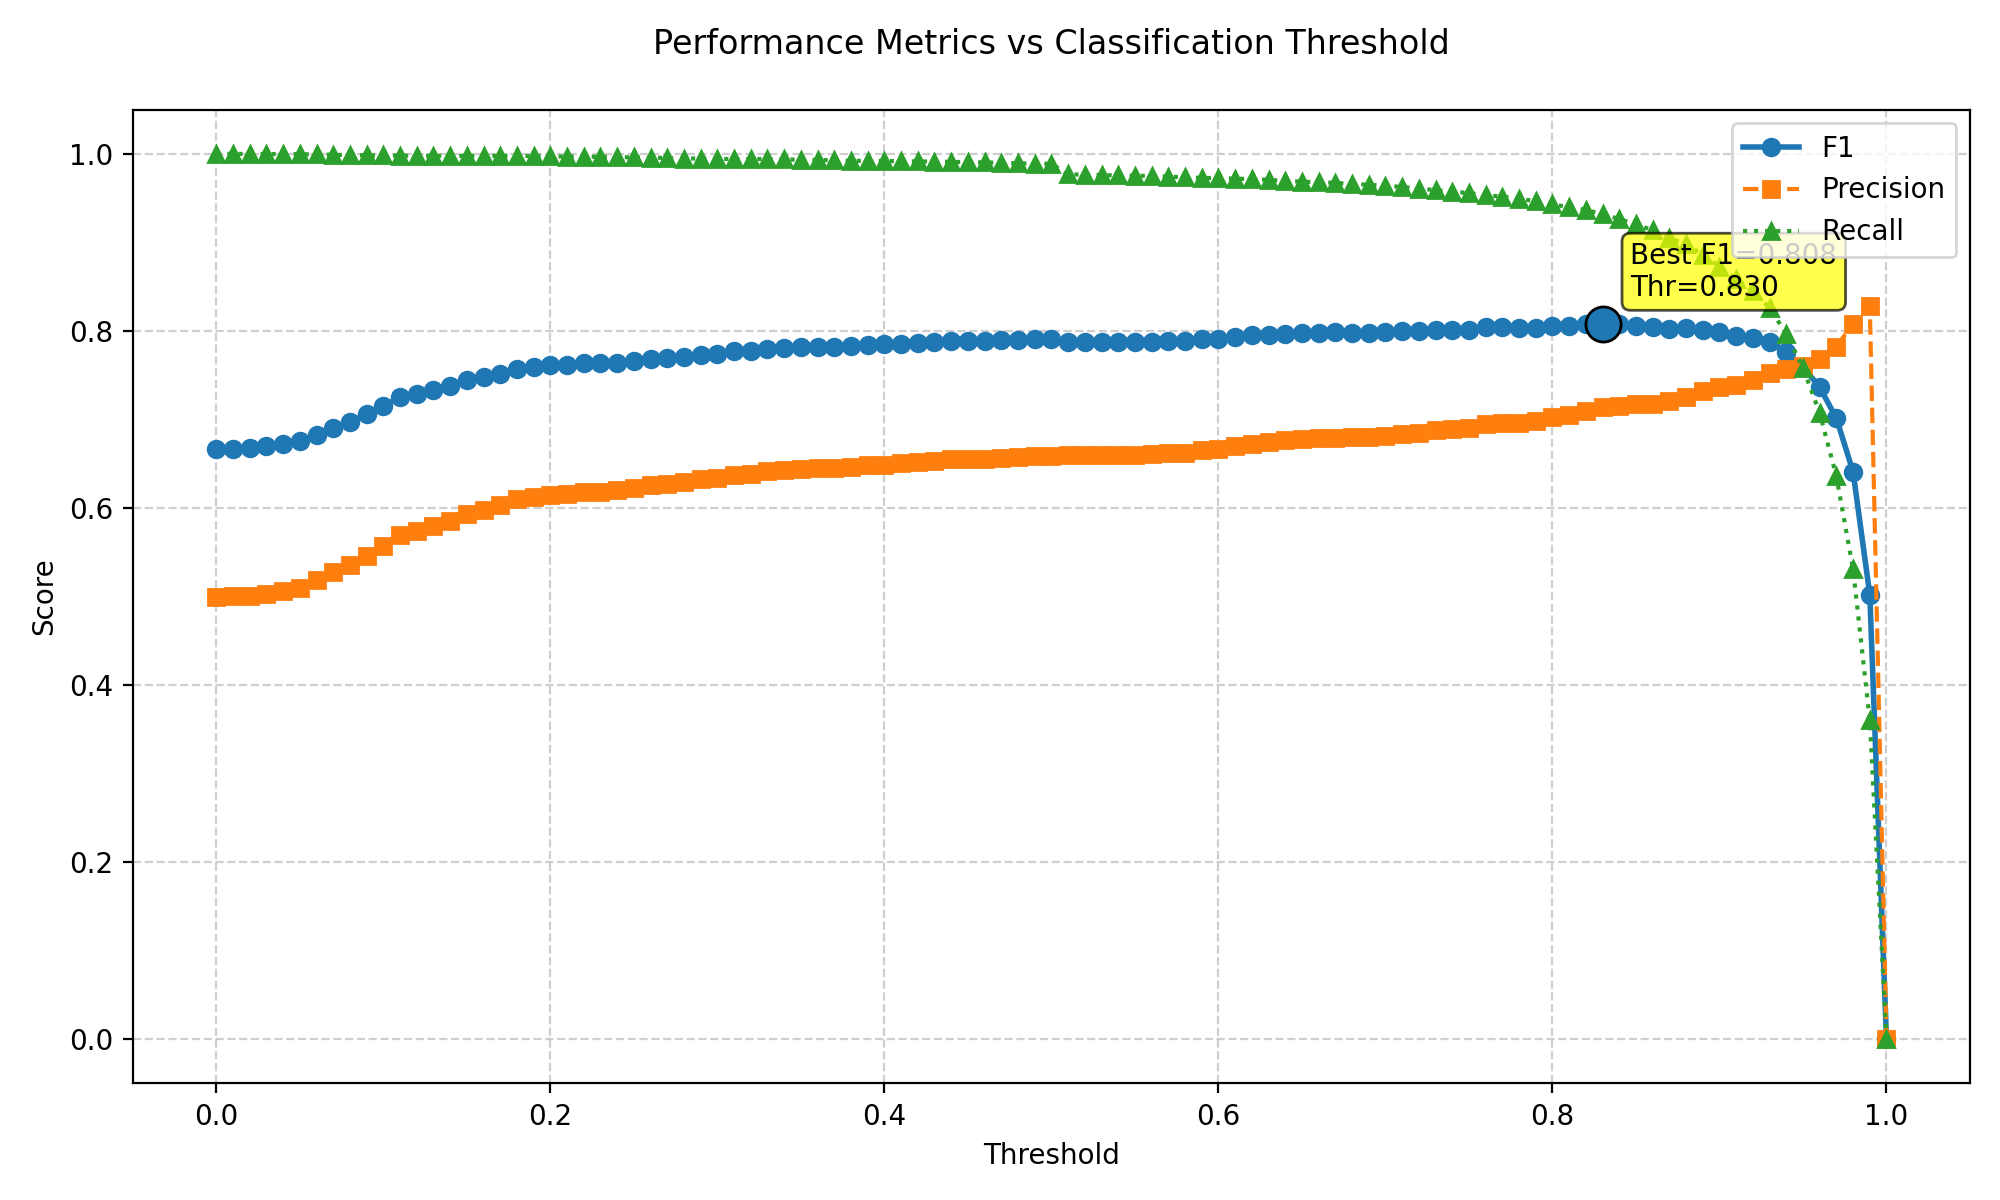

Data behind this chart, as committed beside it:
threshold, f1, precision, recall
0.0, 0.6667, 0.5, 1.0
0.01, 0.6671, 0.5005, 1.0
0.02, 0.6674, 0.5009, 0.9998
0.03, 0.6694, 0.5032, 0.9998
0.04, 0.6722, 0.5064, 0.9996
0.05, 0.6755, 0.5102, 0.9996
0.06, 0.6825, 0.5183, 0.9993
0.07, 0.6906, 0.5277, 0.9989
0.08, 0.6974, 0.5358, 0.9985
0.09, 0.7059, 0.546, 0.9984
0.1, 0.7155, 0.5576, 0.9982
0.11, 0.7249, 0.5692, 0.998
0.12, 0.7287, 0.5739, 0.9978
0.13, 0.7336, 0.58, 0.9978
0.14, 0.738, 0.5856, 0.9978
0.15, 0.744, 0.5932, 0.9978
0.16, 0.7476, 0.5977, 0.9978
0.17, 0.7517, 0.603, 0.9978
0.18, 0.7574, 0.6104, 0.9976
0.19, 0.7589, 0.6124, 0.9974
0.2, 0.761, 0.6151, 0.9974
0.21, 0.7611, 0.6156, 0.9967
0.22, 0.7633, 0.6184, 0.9967
0.23, 0.7633, 0.6184, 0.9967
0.24, 0.7642, 0.6198, 0.9964
0.25, 0.7661, 0.6225, 0.996
0.26, 0.7688, 0.626, 0.9958
0.27, 0.769, 0.6266, 0.9953
0.28, 0.7709, 0.6294, 0.9947
0.29, 0.7731, 0.6323, 0.9947
0.3, 0.774, 0.6336, 0.9942
0.31, 0.7767, 0.6373, 0.9942
0.32, 0.7778, 0.6388, 0.9942
0.33, 0.7801, 0.6418, 0.9942
0.34, 0.7804, 0.6425, 0.9936
0.35, 0.7814, 0.644, 0.9934
0.36, 0.7818, 0.6446, 0.9931
0.37, 0.7822, 0.6453, 0.9927
0.38, 0.7825, 0.646, 0.9922
0.39, 0.7841, 0.6482, 0.992
0.4, 0.7846, 0.649, 0.992
0.41, 0.7856, 0.6505, 0.9916
0.42, 0.7867, 0.652, 0.9914
0.43, 0.7871, 0.6527, 0.9912
0.44, 0.7887, 0.655, 0.9909
0.45, 0.7886, 0.655, 0.9907
0.46, 0.7884, 0.6549, 0.9903
0.47, 0.7893, 0.6563, 0.9898
0.48, 0.7896, 0.657, 0.9892
0.49, 0.7907, 0.6586, 0.9891
0.5, 0.7905, 0.6585, 0.9887
0.51, 0.7876, 0.6598, 0.9768
0.52, 0.7874, 0.6597, 0.9765
0.53, 0.7872, 0.6596, 0.9759
0.54, 0.7877, 0.6604, 0.9757
0.55, 0.7875, 0.6603, 0.9754
0.56, 0.7879, 0.661, 0.975
0.57, 0.7887, 0.6625, 0.9743
0.58, 0.7883, 0.6623, 0.9735
0.59, 0.7903, 0.6655, 0.9728
... 41 more rows
